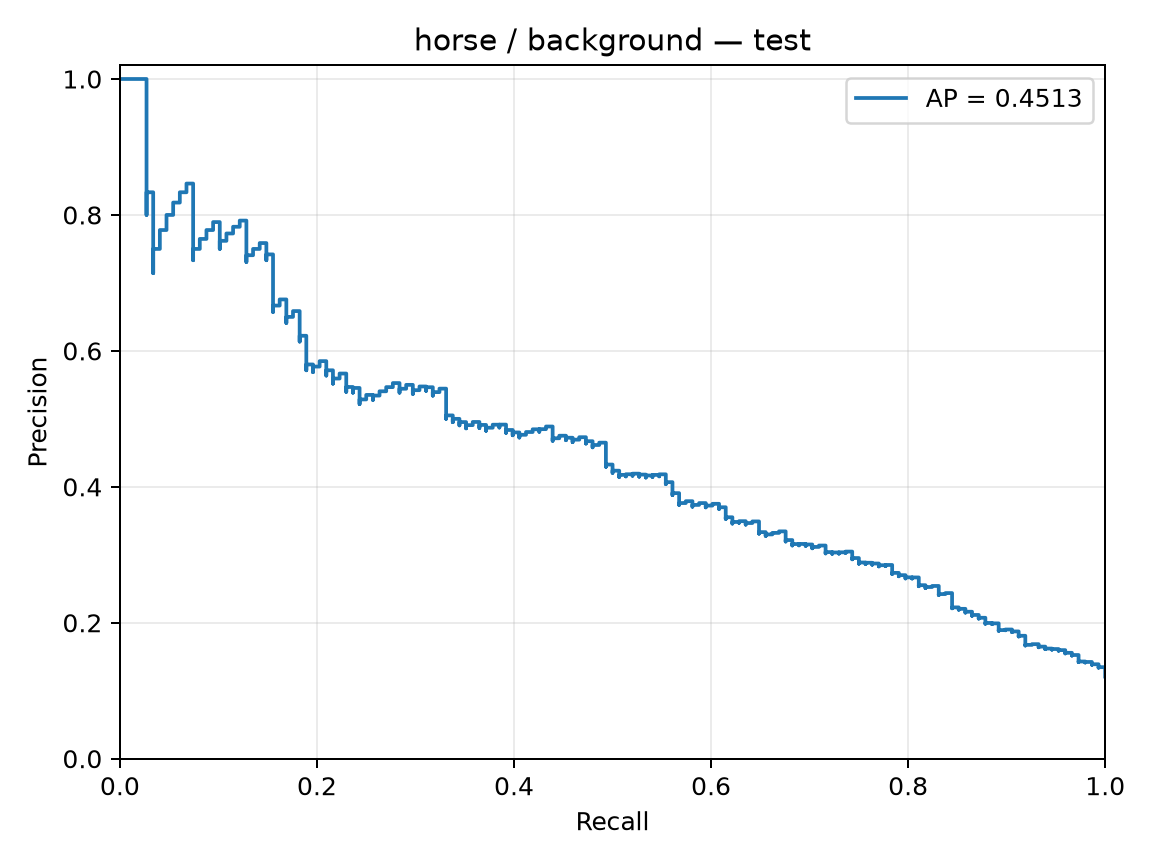

The data file committed next to this chart (first rows):
precision, recall, threshold
0.1208, 1.0, -2.422
0.1209, 1.0, -2.397
0.121, 1.0, -2.375
0.1211, 1.0, -2.24
0.1212, 1.0, -2.236
0.1213, 1.0, -2.227
0.1214, 1.0, -2.225
0.1215, 1.0, -2.149
0.1216, 1.0, -2.144
0.1217, 1.0, -2.136
0.1218, 1.0, -2.077
0.1219, 1.0, -2.061
0.122, 1.0, -2.046
0.1221, 1.0, -2.043
0.1222, 1.0, -2.038
0.1223, 1.0, -2.035
0.1224, 1.0, -2.013
0.1225, 1.0, -1.993
0.1226, 1.0, -1.979
0.1227, 1.0, -1.976
0.1228, 1.0, -1.976
0.1229, 1.0, -1.948
0.123, 1.0, -1.935
0.1231, 1.0, -1.928
0.1232, 1.0, -1.923
0.1233, 1.0, -1.9
0.1234, 1.0, -1.889
0.1235, 1.0, -1.888
0.1236, 1.0, -1.881
0.1237, 1.0, -1.881
0.1238, 1.0, -1.875
0.124, 1.0, -1.863
0.1241, 1.0, -1.851
0.1242, 1.0, -1.848
0.1243, 1.0, -1.838
0.1244, 1.0, -1.838
0.1245, 1.0, -1.832
0.1246, 1.0, -1.83
0.1247, 1.0, -1.829
0.1248, 1.0, -1.818
0.1249, 1.0, -1.817
0.125, 1.0, -1.799
0.1251, 1.0, -1.796
0.1252, 1.0, -1.776
0.1253, 1.0, -1.771
0.1254, 1.0, -1.77
0.1255, 1.0, -1.769
0.1256, 1.0, -1.767
0.1257, 1.0, -1.767
0.1259, 1.0, -1.757
0.126, 1.0, -1.755
0.1261, 1.0, -1.746
0.1262, 1.0, -1.737
0.1263, 1.0, -1.736
0.1264, 1.0, -1.735
0.1265, 1.0, -1.73
0.1266, 1.0, -1.726
0.1267, 1.0, -1.719
0.1268, 1.0, -1.717
0.1269, 1.0, -1.716
... 1,166 more rows
